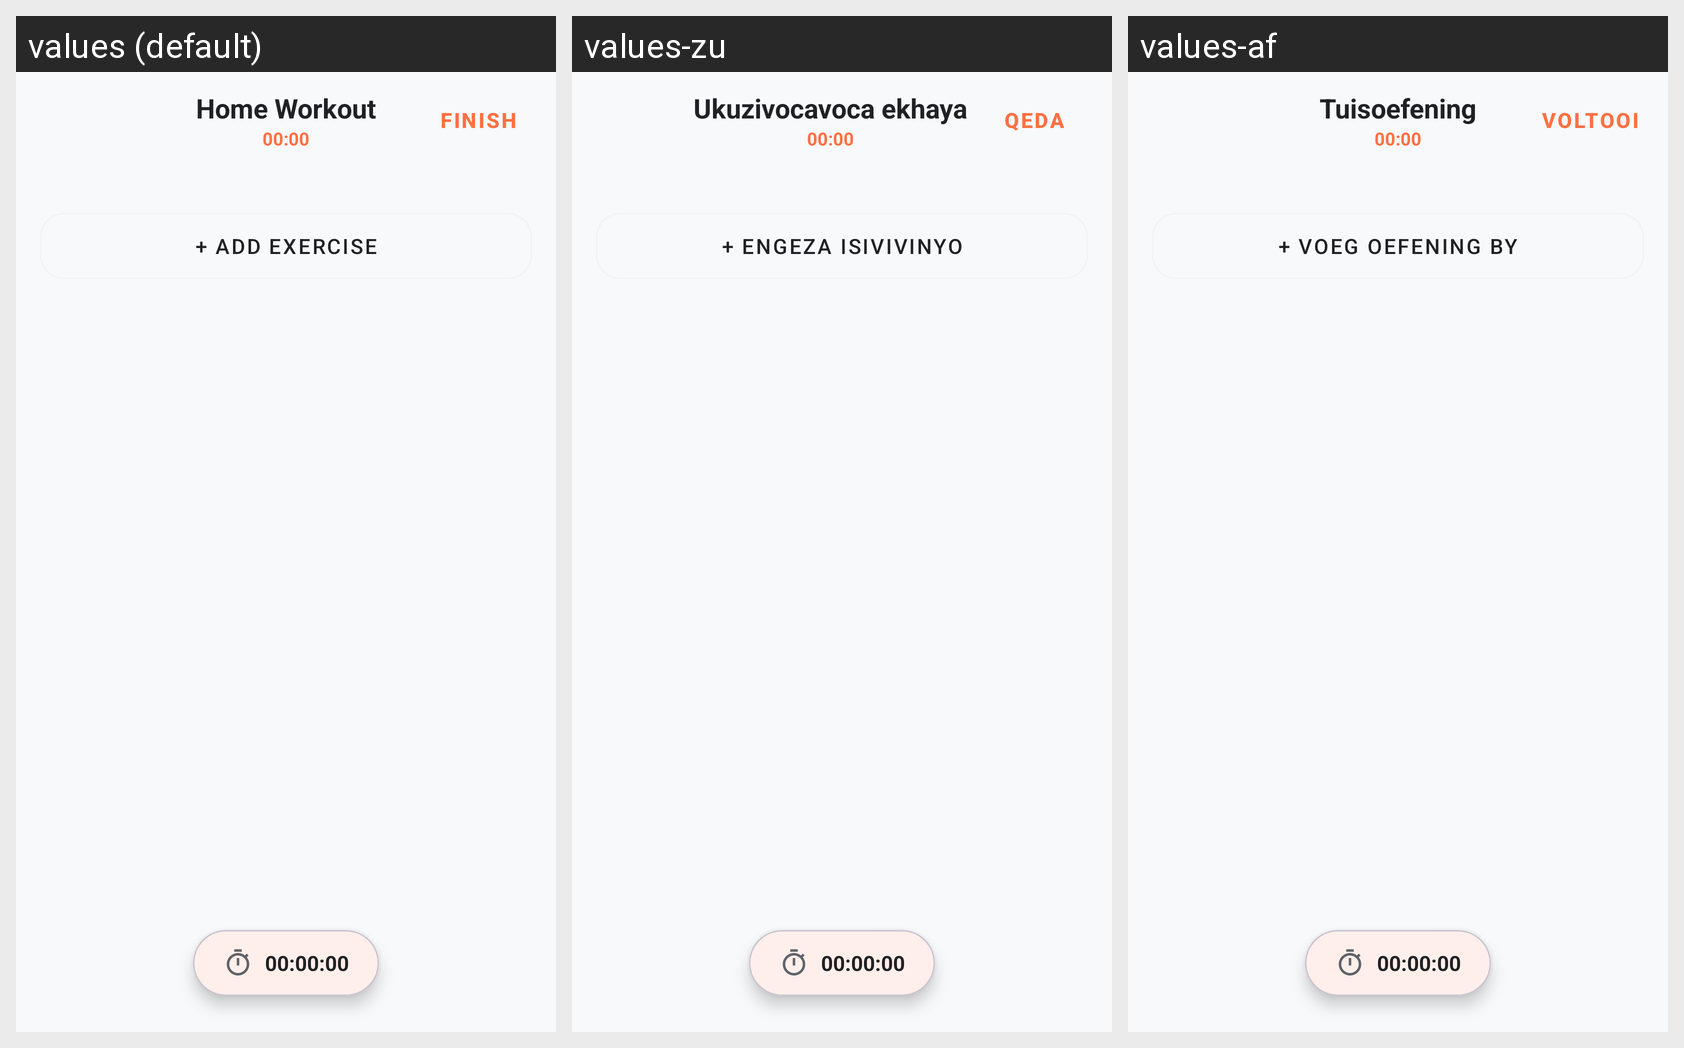

For this localized Android screen grid, give each drawn string resource with its value in every locale shown.
Android screen res/layout/activity_workout_session.xml rendered under 3 locales, left to right: values (default), values-zu, values-af. Device: Nexus 5 (rendered at 1080×1920; each locale shown at half size, 540×960, under a caption strip naming it); theme Theme.MyApplication.
Strings drawn on this screen, with the default value and each locale's value (text and hints the layout hard-codes, and strings that could not be matched under every locale, appear in the picture but are not listed):

ui_home_workout
  values: Home Workout
  values-zu: Ukuzivocavoca ekhaya
  values-af: Tuisoefening

ui_00_00
  values: 00:00
  values-zu: 00:00
  values-af: 00:00

ui_finish
  values: FINISH
  values-zu: QEDA
  values-af: VOLTOOI

ui_add_exercise
  values: + ADD EXERCISE
  values-zu: + ENGEZA ISIVIVINYO
  values-af: + VOEG OEFENING BY

ui_00_00_00
  values: 00:00:00
  values-zu: 00:00:00
  values-af: 00:00:00
